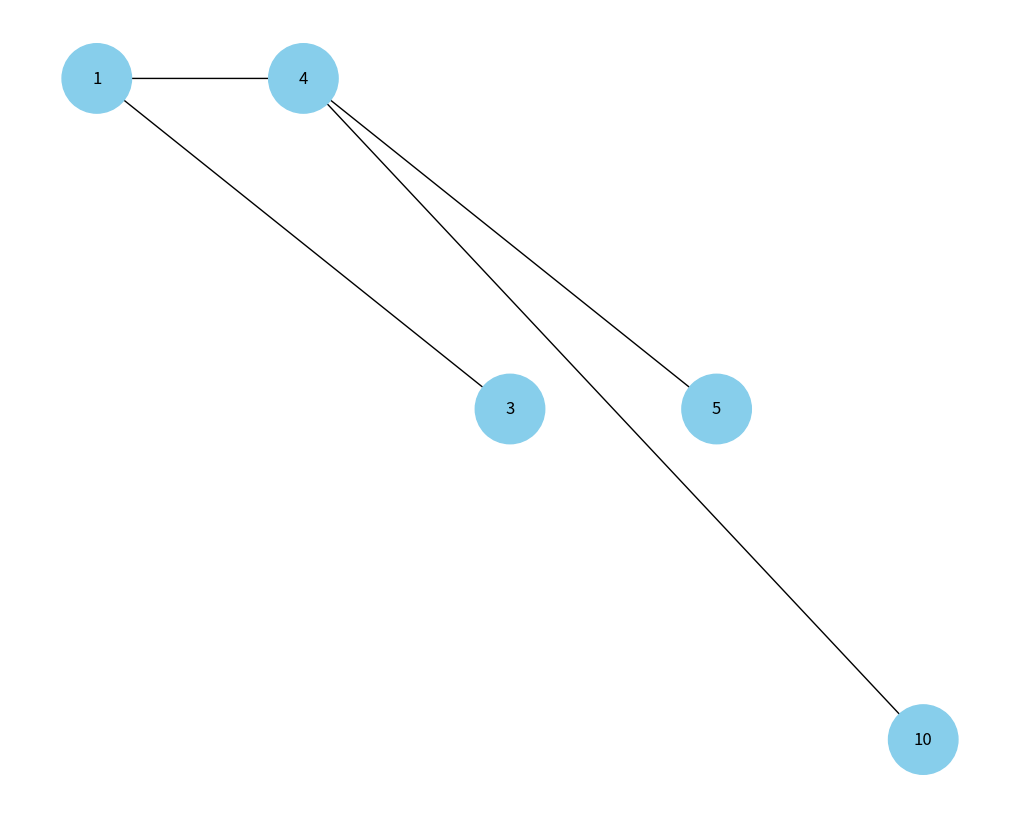

This chart was generated by the following Python code:
import uuid
import heapq
import networkx as nx
import matplotlib.pyplot as plt

class HeapNode:
    def __init__(self, key, color="skyblue"):
        self.key = key
        self.color = color
        self.id = str(uuid.uuid4())

def build_heap(arr):
    heapq.heapify(arr)
    return [HeapNode(key) for key in arr]

def visualize_heap(heap):
    heap_graph = nx.Graph()
    pos = {}

    level_height = 6  # Висота рівня відстані між рівнями
    current_level = 1

    for i, node in enumerate(heap, start=1):
        heap_graph.add_node(node.id, color=node.color, label=node.key)
        pos[node.id] = (i, -current_level * level_height)

        if i > 1:
            parent_index = i // 2
            heap_graph.add_edge(heap[parent_index - 1].id, node.id)

        # Змінюємо рівень для нащадків
        if i % 2 == 0:
            current_level += 1

    colors = [node[1]['color'] for node in heap_graph.nodes(data=True)]
    labels = {node[0]: node[1]['label'] for node in heap_graph.nodes(data=True)}

    plt.figure(figsize=(10, 8))
    nx.draw(heap_graph, pos=pos, labels=labels, arrows=True, node_size=2500, node_color=colors, with_labels=True)
    plt.show()

# Приклад використання:
arr = [4, 10, 3, 5, 1]
heap = build_heap(arr)
print (arr)
visualize_heap(heap)
